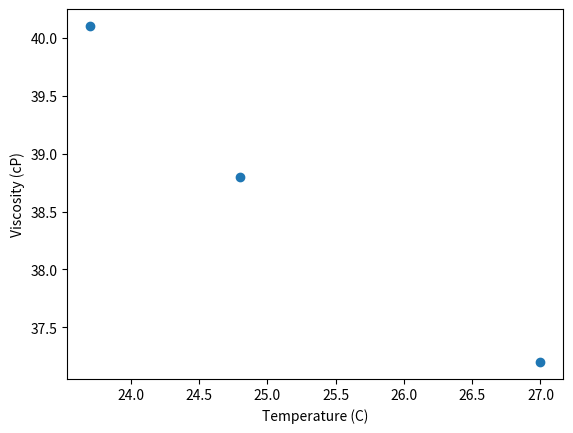
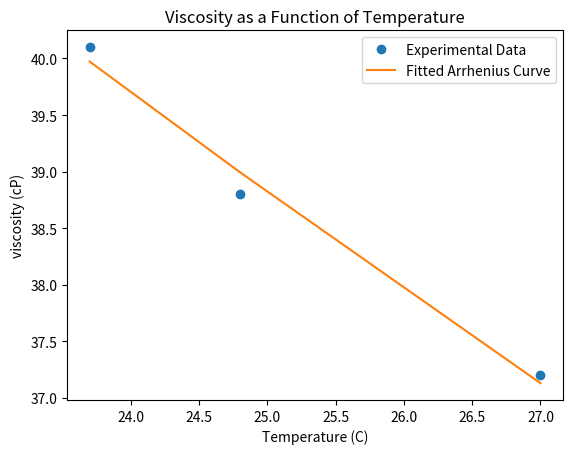
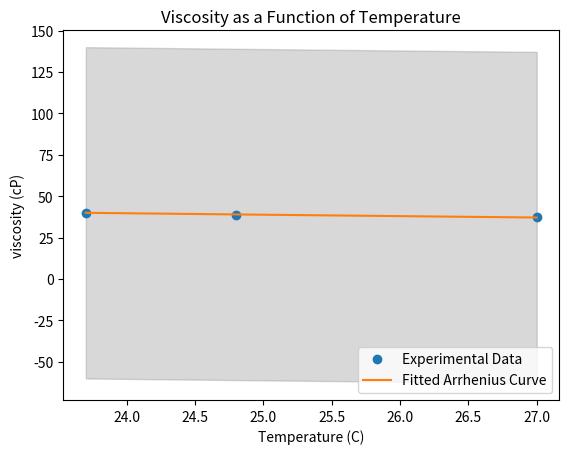
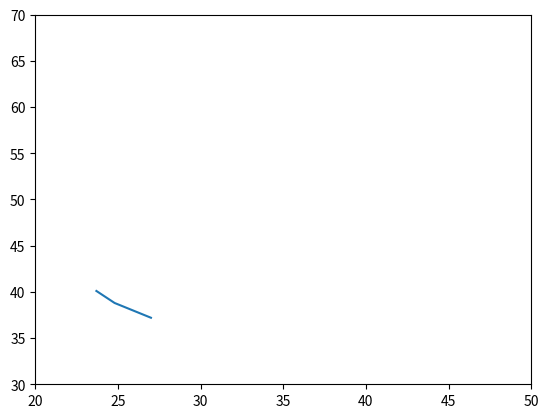

Source code (Python) for these figures, in order:
import numpy as np
import pandas as pd

# NOTE: Enter experimental data: Be sure to replace this data with your data!
temps = np.array([23.7, 24.8, 27.0])
vals = np.array([40.1, 38.8, 37.2])

# Put the data in a Series and put it in the order of the index (Temps)
vis_data = pd.Series(data=vals,index=temps)
vis_data.sort_index(inplace=True)
vis_data.plot(style='o', ylabel='Viscosity (cP)', xlabel='Temperature (C)');

def arrhenius(mu_0,B,T_array):
    # Choose the best way to calculate the viscosity value
    mu = mu_0 * np.exp(B/(T_array+273.15))

    # Choose the appropriate return line
    return pd.Series(index = T_array,data=mu)


def deviation_func(params, data):
    arrh = arrhenius(params[0],params[1],data.index)
    errors = arrh - data
    return errors

import scipy.optimize as spo

# Find the optimized coefficients
params = [0.01,1300]
best_params, fit_details = spo.leastsq(deviation_func, params, vis_data)
best_params

# Create the fitted curve using the optimized parameters
fitted_curve = arrhenius(best_params[0],best_params[1],vis_data.index)

# Plot the known data points as points
vis_data.plot(ylabel = 'viscosity (cP)', xlabel = 'Temperature (C)',
           title = 'Viscosity as a Function of Temperature',
                style = 'o', label='Experimental Data',legend=True);

# Plot the fitted curve as a curve
fitted_curve.plot(label='Fitted Arrhenius Curve', legend =True);

# Make an array of y_i - y_c for each known time valu
error_array = vis_data - fitted_curve
error_array

# Now square each point in the error_array
#sqerr_array = ??????


# Find the sum of the squared errors
# You may need to look up how to find the sum of a Series
#sum_err =  ????????

# Find nu (assume that the order of the fit m = 2)
#nu =   ????????

# Divide sum_err by nu and take the square root
#s_xy =  ???????

# Calculate your random uncertainty here
#t_score = ????
#N = ?????
#uncertainty = ??????
#uncertainty

# Combine your random uncertainty with any other uncertainties
# unc2 = ????
# unc3 = ????
# total_unc = np.sqrt(?????)

import matplotlib.pyplot as plt

# Replace the value below with your total uncertainty!
unc = 100.0

# Plot your curve with error bounds
vis_data.plot(ylabel = 'viscosity (cP)', xlabel = 'Temperature (C)',
           title = 'Viscosity as a Function of Temperature',
                style = 'o', label='Experimental Data',legend=True);
fitted_curve.plot(label='Fitted Arrhenius Curve', legend =True);
plt.fill_between(fitted_curve.index, fitted_curve.values - unc, fitted_curve.values + unc,
                 color = 'gray', alpha = 0.3);

vis_data.plot(xlim=[20,50], ylim=[30,70])
